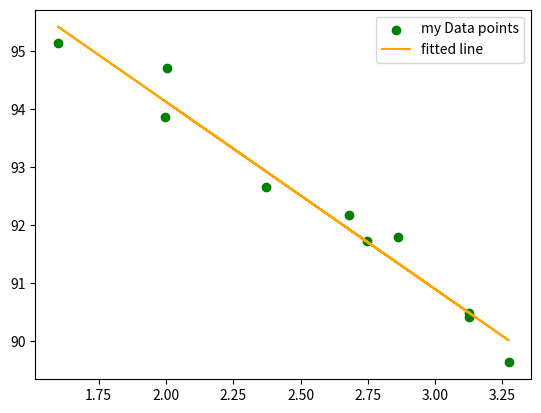

This figure's Python source:
import numpy as np
from scipy import stats
import matplotlib.pyplot as plt


def predict(x):
    return slope * x + intercept


pageSpeeds = np.random.normal(3.0, 1.0, 10)
purchaseAmount = 100 - (pageSpeeds + np.random.normal(0, 0.1, 10)) * 3
print(pageSpeeds)
print(purchaseAmount)


slope, intercept, r_value, p_value, std_err = stats.linregress(pageSpeeds, purchaseAmount)
"""slope : float - slope of the regression line
intercept : float - intercept of the regression line
r_value : float - correlation coefficient
p_value : float - two-sided p-value for a hypothesis test whose null hypothesis is that the slope is zero, 
using Wald Test with t-distribution of the test statistic.
stderr : float - Standard error of the estimated gradient."""


print("Slope = {}".format(slope))
print("Intercept={}".format(intercept))
print("r_value={}".format(r_value))
print("p_value={}".format(p_value))
print("std_error={}".format(std_err))

print("How  good out Liner Regression is R**2 = {} (Tip : 0 -> Bad , 1 -> Good)".format(r_value ** 2))

fitLine = predict(pageSpeeds)

plt.scatter(pageSpeeds, purchaseAmount, color='green', label="my Data points")
plt.plot(pageSpeeds, fitLine, color='orange', label='fitted line')
plt.legend()
plt.show()

